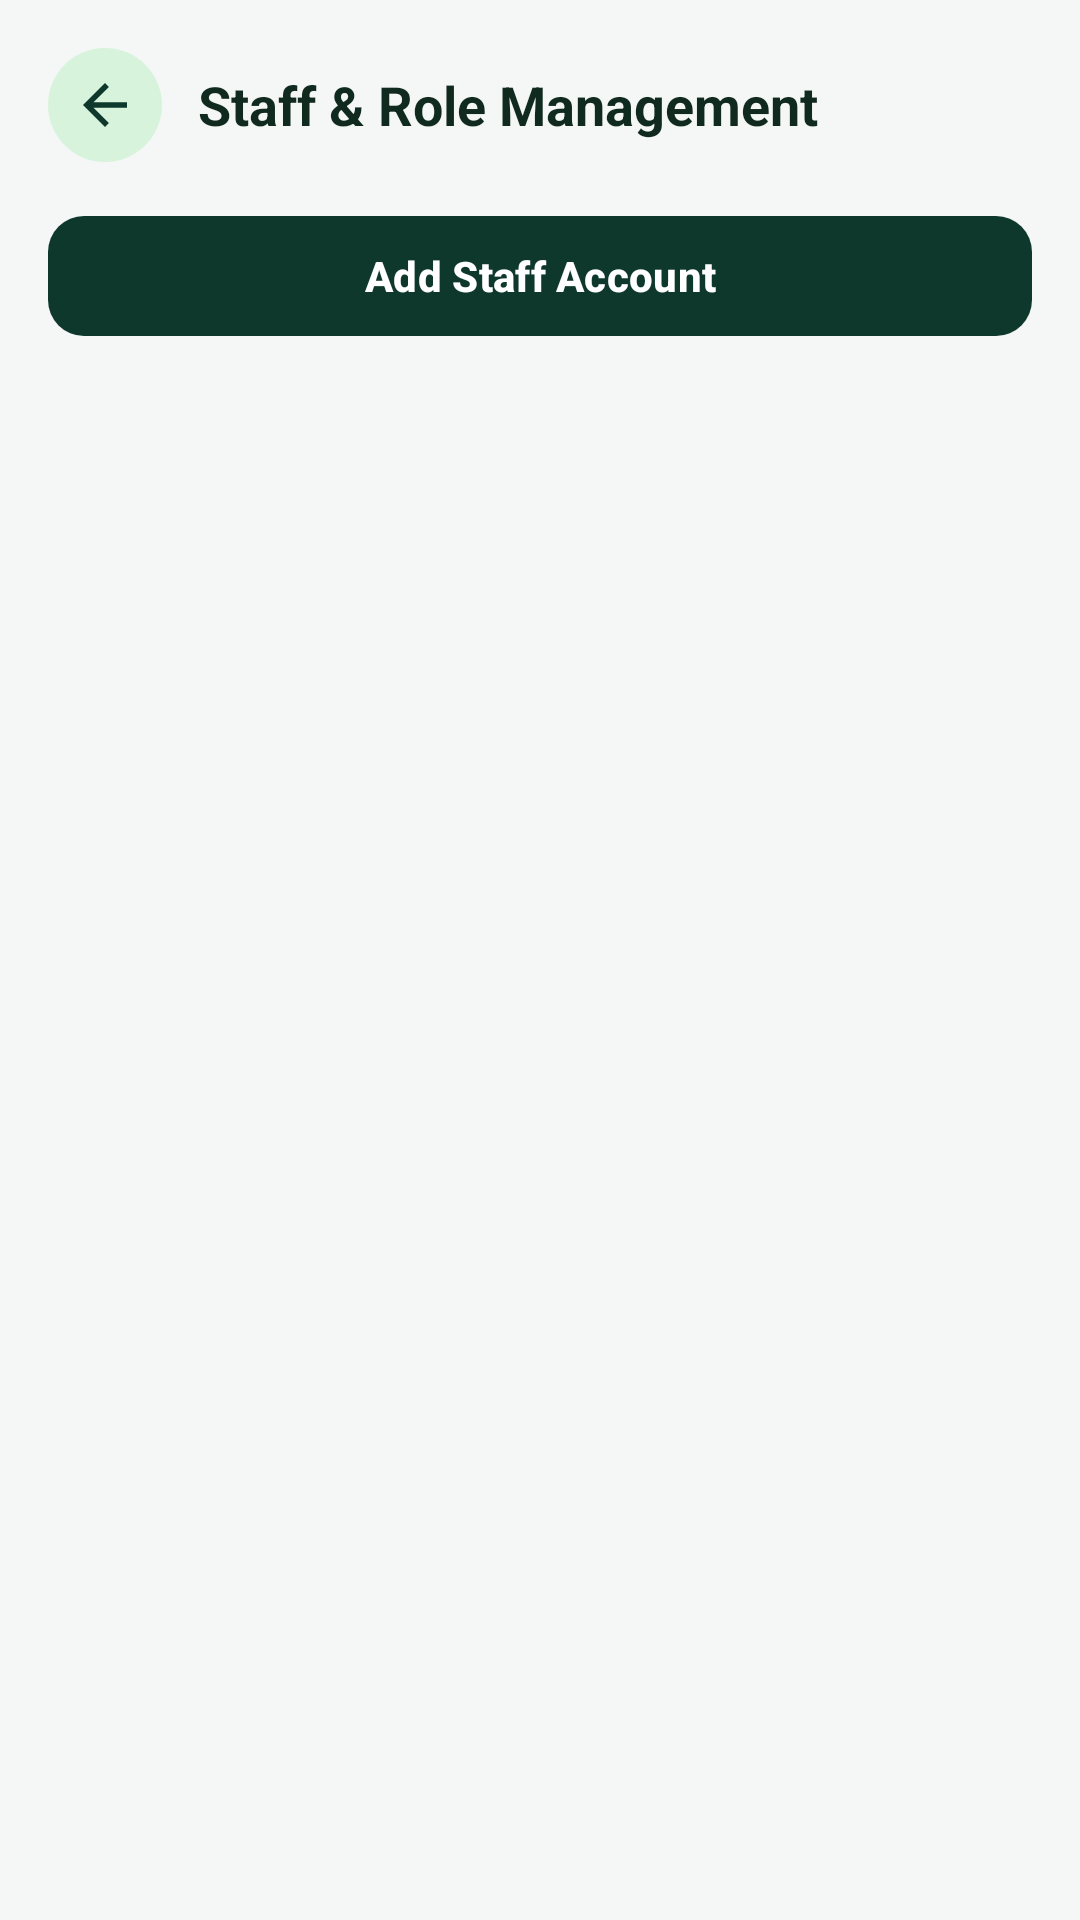

Produce the Android XML layout that renders to this screen, including the resource entries it uses.
<!-- AndroidManifest.xml: application theme Theme.SmartShopManager -->
<!-- res/layout/activity_user_management.xml -->
<?xml version="1.0" encoding="utf-8"?>
<LinearLayout xmlns:android="http://schemas.android.com/apk/res/android"
    xmlns:app="http://schemas.android.com/apk/res-auto"
    android:layout_width="match_parent"
    android:layout_height="match_parent"
    android:background="@color/background"
    android:orientation="vertical"
    android:padding="16dp">

    
    <LinearLayout
        android:layout_width="match_parent"
        android:layout_height="wrap_content"
        android:layout_marginBottom="14dp"
        android:gravity="center_vertical"
        android:orientation="horizontal">

        <ImageView
            android:id="@+id/btnBack"
            android:layout_width="38dp"
            android:layout_height="38dp"
            android:background="@drawable/avatar_badge_bg"
            android:contentDescription="Back"
            android:padding="8dp"
            android:src="@drawable/ic_arrow_back" />

        <TextView
            android:layout_width="0dp"
            android:layout_height="wrap_content"
            android:layout_marginStart="12dp"
            android:layout_weight="1"
            android:text="Staff &amp; Role Management"
            android:textColor="@color/text_primary"
            android:textSize="18sp"
            android:textStyle="bold" />
    </LinearLayout>

    <com.google.android.material.button.MaterialButton
        android:id="@+id/btnAddStaffUser"
        android:layout_width="match_parent"
        android:layout_height="48dp"
        android:layout_marginBottom="14dp"
        android:text="Add Staff Account"
        android:textSize="14sp"
        android:textStyle="bold"
        app:backgroundTint="@color/primary"
        app:cornerRadius="12dp"
        app:icon="@drawable/ic_add"
        app:iconGravity="textStart"
        app:iconPadding="8dp"
        app:iconTint="@color/white" />

    <androidx.recyclerview.widget.RecyclerView
        android:id="@+id/recyclerViewUsers"
        android:layout_width="match_parent"
        android:layout_height="0dp"
        android:layout_weight="1"
        android:clipToPadding="false"
        android:paddingBottom="8dp" />

</LinearLayout>
<!-- resources referenced by this layout -->
<resources>
  <color name="background">#F4F7F5</color>
  <color name="primary">#0F382C</color>
  <color name="text_primary">#112A20</color>
  <color name="white">#FFFFFF</color>
  <!-- drawable avatar_badge_bg (drawable) -->
  <?xml version="1.0" encoding="utf-8"?>
  <shape xmlns:android="http://schemas.android.com/apk/res/android"
      android:shape="oval">
      <solid android:color="@color/mint_badge" />
  </shape>
  <!-- drawable ic_arrow_back (drawable) -->
  <vector xmlns:android="http://schemas.android.com/apk/res/android"
      android:width="24dp"
      android:height="24dp"
      android:viewportWidth="24"
      android:viewportHeight="24">
    <path
        android:fillColor="#FF0F382C"
        android:pathData="M20,11H7.83l5.59,-5.59L12,4l-8,8 8,8 1.41,-1.41L7.83,13H20v-2z"/>
  </vector>
  <style name="Theme.SmartShopManager" parent="Theme.Material3.DayNight.NoActionBar">
          <item name="colorPrimary">@color/primary</item>
          <item name="colorPrimaryDark">@color/primary_dark</item>
          <item name="colorSecondary">@color/accent</item>
          <item name="android:windowBackground">@color/background</item>
          <item name="colorSurface">@color/card_background</item>
  
          
          <item name="alertDialogTheme">@style/RoundedAlertDialogTheme</item>
          <item name="materialAlertDialogTheme">@style/RoundedAlertDialogTheme</item>
      </style>
  <color name="mint_badge">#D8F3DC</color>
  <color name="primary_dark">#08271E</color>
  <color name="accent">#40916C</color>
  <color name="card_background">#FFFFFF</color>
  <style name="RoundedAlertDialogTheme" parent="ThemeOverlay.Material3.MaterialAlertDialog">
          <item name="shapeAppearanceOverlay">@style/ShapeAppearance.App.MediumComponent</item>
          <item name="android:background">@drawable/dialog_bg</item>
      </style>
  <style name="ShapeAppearance.App.MediumComponent" parent="ShapeAppearance.Material3.MediumComponent">
          <item name="cornerSize">20dp</item>
      </style>
</resources>
